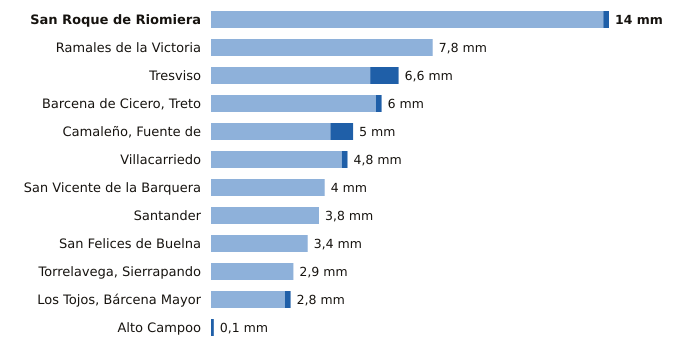

The data file committed next to this chart (first rows):
estacion, provincia, indicativo, mm_6_dias_anteriores, mm_hoy, mm_7_dias, horas_de_hoy
San Roque de Riomiera, Cantabria, 1103X, 13.8, 0.2, 14.0, 9
Ramales de la Victoria, Cantabria, 1089U, 7.8, 0.0, 7.8, 11
Tresviso, Cantabria, 1176A, 5.6, 1.0, 6.6, 11
Barcena de Cicero, Treto, Cantabria, 1096X, 5.8, 0.2, 6.0, 11
Camaleño, Fuente de, Cantabria, 1167B, 4.2, 0.8, 5.0, 12
Villacarriedo, Cantabria, 1124E, 4.6, 0.2, 4.8, 12
San Vicente de la Barquera, Cantabria, 1159, 4.0, 0.0, 4.0, 12
Santander, Cantabria, 1111X, 3.8, 0.0, 3.8, 12
San Felices de Buelna, Cantabria, 1152C, 3.4, 0.0, 3.4, 11
Torrelavega, Sierrapando, Cantabria, 1154H, 2.9, 0.0, 2.9, 12
Los Tojos, Bárcena Mayor, Cantabria, 1135C, 2.6, 0.2, 2.8, 12
Alto Campoo, Cantabria, 9001S, 0.0, 0.1, 0.1, 12
